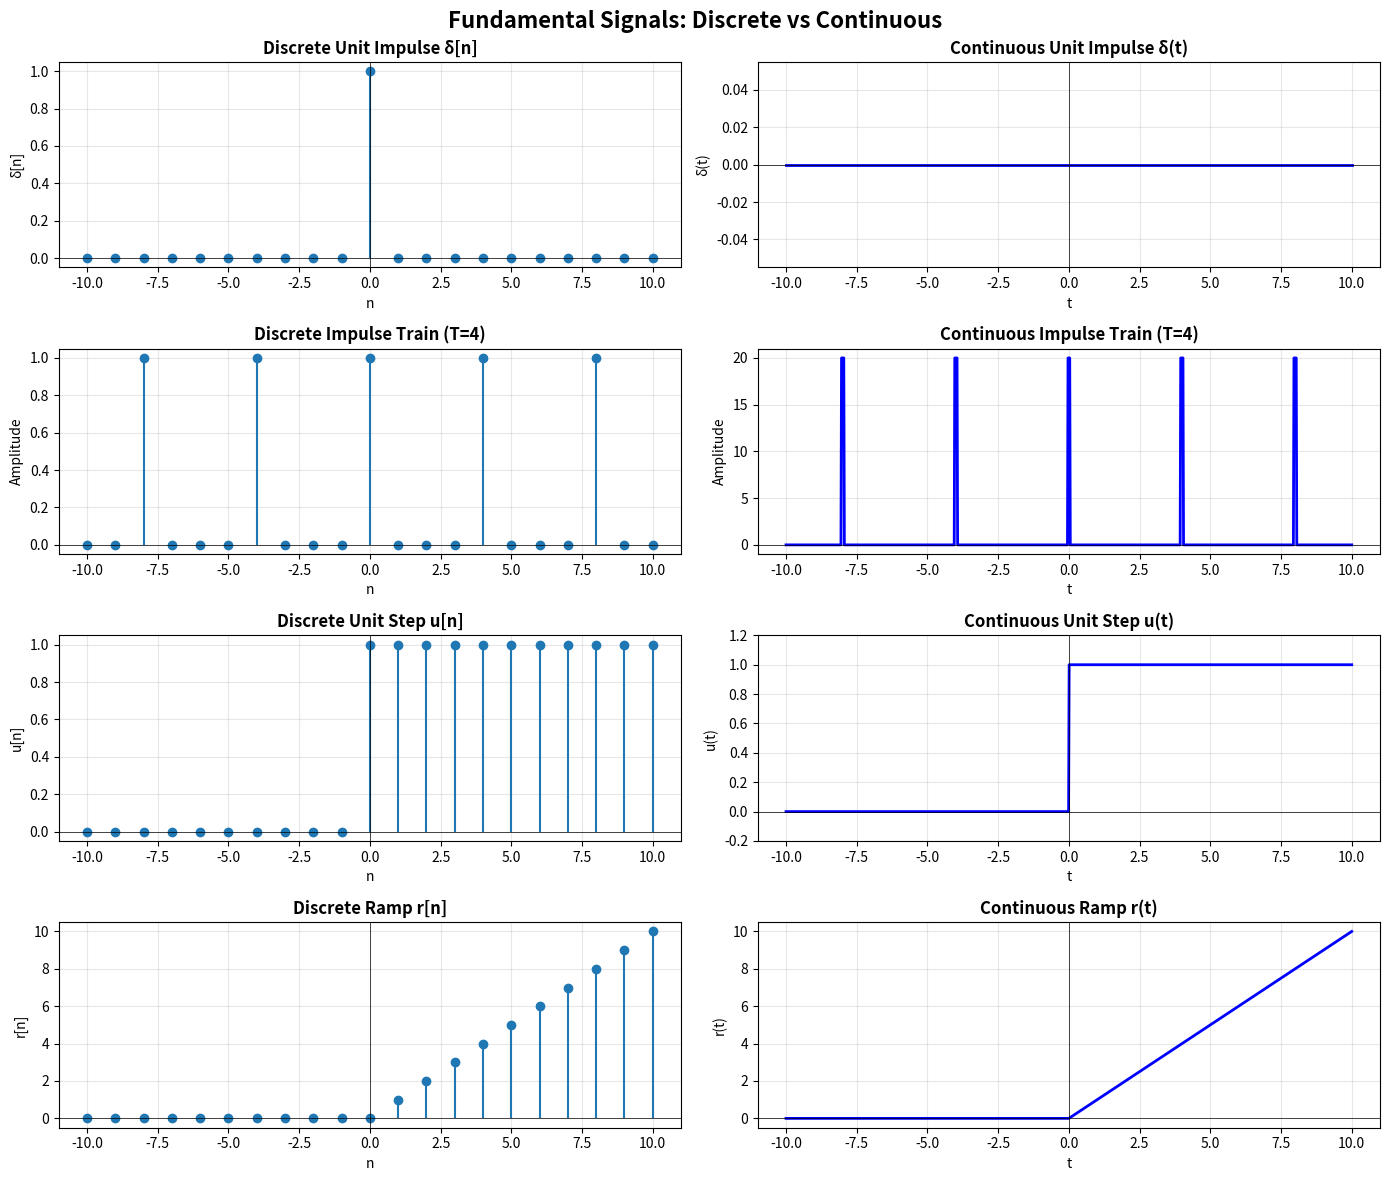
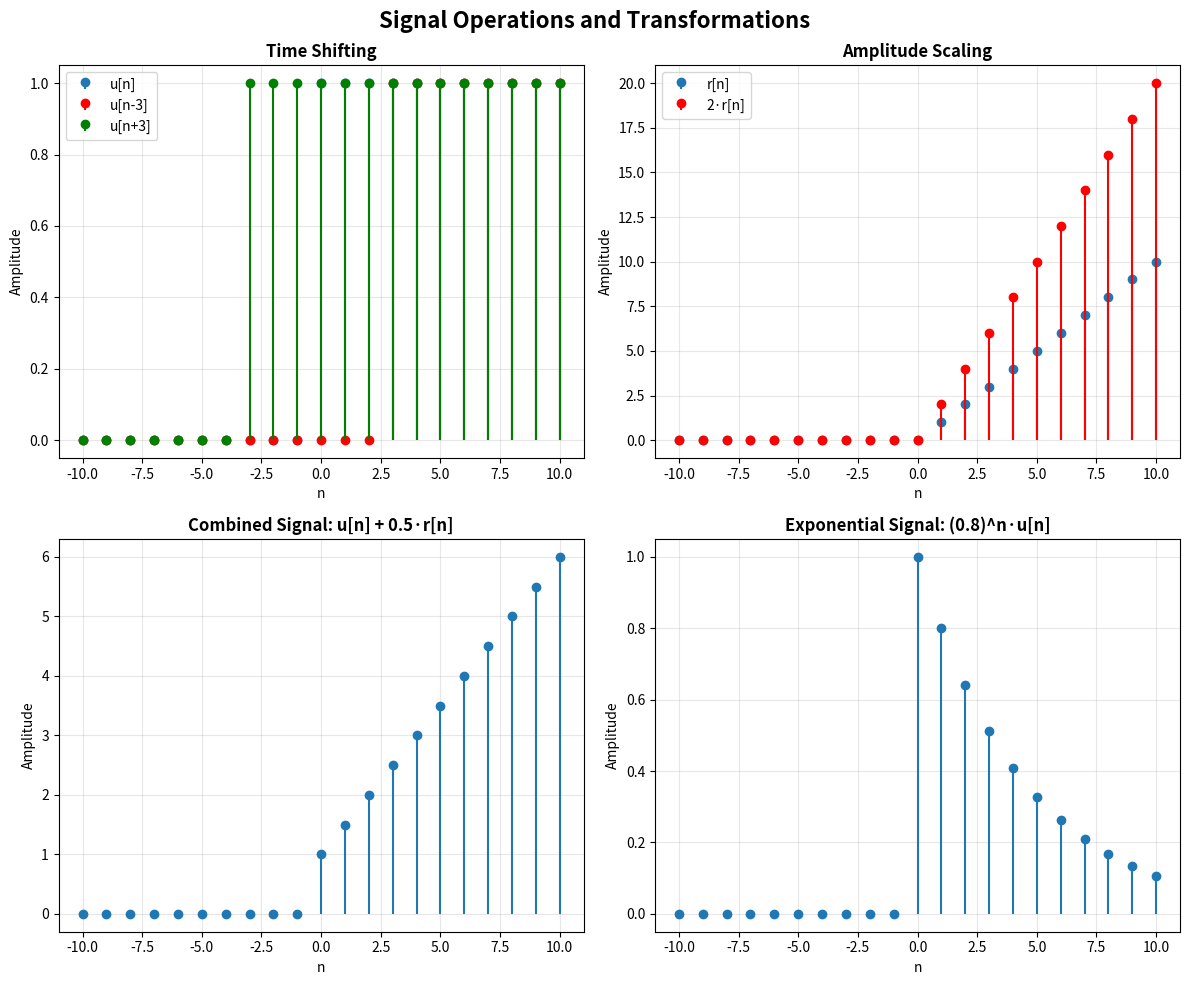

Generate these figures, in order, with matplotlib:
"""
Experiment 1: Analysis of Fundamental Signals
Objective: To simulate and analyze fundamental signals such as unit impulse, impulse train,
unit step, and ramp signals in both continuous and discrete time domains, and to understand
their properties, behavior, and importance in digital signal processing.
"""

import numpy as np
import matplotlib.pyplot as plt
import os

# Create output directory
os.makedirs('outputs', exist_ok=True)

print("=" * 50)
print("EXPERIMENT 1: FUNDAMENTAL SIGNAL ANALYSIS")
print("=" * 50)
print()

# Time parameters
n = np.arange(-10, 11)  # Discrete time
t = np.linspace(-10, 10, 1000)  # Continuous time

# ============================================================================
# 1. UNIT IMPULSE (DELTA) SIGNAL
# ============================================================================
print("=" * 50)
print("1. UNIT IMPULSE (DELTA) SIGNAL")
print("=" * 50)

# Discrete unit impulse: δ[n] = 1 for n=0, else 0
delta_discrete = np.zeros_like(n)
delta_discrete[n == 0] = 1

# Continuous approximation (Dirac delta)
delta_continuous = np.zeros_like(t)
delta_continuous[np.abs(t) < 0.01] = 100  # Approximate impulse

print(f"Discrete δ[n]:")
print(f"  Value at n=0: {delta_discrete[n == 0][0]}")
print(f"  Sum of all values: {np.sum(delta_discrete)}")
print(f"  Non-zero samples: {np.count_nonzero(delta_discrete)}")
print()

# ============================================================================
# 2. IMPULSE TRAIN SIGNAL
# ============================================================================
print("=" * 50)
print("2. IMPULSE TRAIN (PERIODIC IMPULSES)")
print("=" * 50)

# Discrete impulse train with period T=4
T = 4
impulse_train = np.zeros_like(n)
impulse_train[n % T == 0] = 1

print(f"Impulse Train with period T={T}:")
print(f"  Number of impulses: {np.sum(impulse_train)}")
print(f"  Impulse locations: {n[impulse_train == 1].tolist()}")
print()

# ============================================================================
# 3. UNIT STEP SIGNAL
# ============================================================================
print("=" * 50)
print("3. UNIT STEP SIGNAL")
print("=" * 50)

# Discrete unit step: u[n] = 1 for n≥0, else 0
step_discrete = np.zeros_like(n, dtype=float)
step_discrete[n >= 0] = 1

# Continuous unit step
step_continuous = np.zeros_like(t)
step_continuous[t >= 0] = 1

print(f"Discrete u[n]:")
print(f"  Value at n=-1: {step_discrete[n == -1][0]}")
print(f"  Value at n=0: {step_discrete[n == 0][0]}")
print(f"  Value at n=1: {step_discrete[n == 1][0]}")
print(f"  Sum from n=0 to n=10: {np.sum(step_discrete[n >= 0])}")
print()

# ============================================================================
# 4. RAMP SIGNAL
# ============================================================================
print("=" * 50)
print("4. RAMP SIGNAL")
print("=" * 50)

# Discrete ramp: r[n] = n for n≥0, else 0
ramp_discrete = np.zeros_like(n, dtype=float)
ramp_discrete[n >= 0] = n[n >= 0]

# Continuous ramp
ramp_continuous = np.zeros_like(t)
ramp_continuous[t >= 0] = t[t >= 0]

print(f"Discrete r[n]:")
print(f"  Value at n=0: {ramp_discrete[n == 0][0]}")
print(f"  Value at n=5: {ramp_discrete[n == 5][0]}")
print(f"  Value at n=10: {ramp_discrete[n == 10][0]}")
print(f"  Slope (difference): {ramp_discrete[n == 5][0] - ramp_discrete[n == 4][0]}")
print()

# ============================================================================
# PLOTTING ALL SIGNALS
# ============================================================================
print("=" * 50)
print("GENERATING VISUALIZATIONS")
print("=" * 50)

fig, axes = plt.subplots(4, 2, figsize=(14, 12))
fig.suptitle('Fundamental Signals: Discrete vs Continuous', fontsize=16, fontweight='bold')

# Row 1: Unit Impulse
axes[0, 0].stem(n, delta_discrete, basefmt=' ')
axes[0, 0].set_title('Discrete Unit Impulse δ[n]', fontweight='bold')
axes[0, 0].set_xlabel('n')
axes[0, 0].set_ylabel('δ[n]')
axes[0, 0].grid(True, alpha=0.3)
axes[0, 0].axhline(y=0, color='k', linewidth=0.5)
axes[0, 0].axvline(x=0, color='k', linewidth=0.5)

axes[0, 1].plot(t, delta_continuous, 'b-', linewidth=2)
axes[0, 1].set_title('Continuous Unit Impulse δ(t)', fontweight='bold')
axes[0, 1].set_xlabel('t')
axes[0, 1].set_ylabel('δ(t)')
axes[0, 1].grid(True, alpha=0.3)
axes[0, 1].axhline(y=0, color='k', linewidth=0.5)
axes[0, 1].axvline(x=0, color='k', linewidth=0.5)

# Row 2: Impulse Train
axes[1, 0].stem(n, impulse_train, basefmt=' ')
axes[1, 0].set_title(f'Discrete Impulse Train (T={T})', fontweight='bold')
axes[1, 0].set_xlabel('n')
axes[1, 0].set_ylabel('Amplitude')
axes[1, 0].grid(True, alpha=0.3)
axes[1, 0].axhline(y=0, color='k', linewidth=0.5)

# Continuous impulse train
impulse_train_cont = np.zeros_like(t)
for i in range(-2, 3):
    impulse_train_cont[np.abs(t - i*T) < 0.05] = 20
axes[1, 1].plot(t, impulse_train_cont, 'b-', linewidth=2)
axes[1, 1].set_title(f'Continuous Impulse Train (T={T})', fontweight='bold')
axes[1, 1].set_xlabel('t')
axes[1, 1].set_ylabel('Amplitude')
axes[1, 1].grid(True, alpha=0.3)
axes[1, 1].axhline(y=0, color='k', linewidth=0.5)

# Row 3: Unit Step
axes[2, 0].stem(n, step_discrete, basefmt=' ')
axes[2, 0].set_title('Discrete Unit Step u[n]', fontweight='bold')
axes[2, 0].set_xlabel('n')
axes[2, 0].set_ylabel('u[n]')
axes[2, 0].grid(True, alpha=0.3)
axes[2, 0].axhline(y=0, color='k', linewidth=0.5)
axes[2, 0].axvline(x=0, color='k', linewidth=0.5)

axes[2, 1].plot(t, step_continuous, 'b-', linewidth=2)
axes[2, 1].set_title('Continuous Unit Step u(t)', fontweight='bold')
axes[2, 1].set_xlabel('t')
axes[2, 1].set_ylabel('u(t)')
axes[2, 1].grid(True, alpha=0.3)
axes[2, 1].axhline(y=0, color='k', linewidth=0.5)
axes[2, 1].axvline(x=0, color='k', linewidth=0.5)
axes[2, 1].set_ylim(-0.2, 1.2)

# Row 4: Ramp
axes[3, 0].stem(n, ramp_discrete, basefmt=' ')
axes[3, 0].set_title('Discrete Ramp r[n]', fontweight='bold')
axes[3, 0].set_xlabel('n')
axes[3, 0].set_ylabel('r[n]')
axes[3, 0].grid(True, alpha=0.3)
axes[3, 0].axhline(y=0, color='k', linewidth=0.5)
axes[3, 0].axvline(x=0, color='k', linewidth=0.5)

axes[3, 1].plot(t, ramp_continuous, 'b-', linewidth=2)
axes[3, 1].set_title('Continuous Ramp r(t)', fontweight='bold')
axes[3, 1].set_xlabel('t')
axes[3, 1].set_ylabel('r(t)')
axes[3, 1].grid(True, alpha=0.3)
axes[3, 1].axhline(y=0, color='k', linewidth=0.5)
axes[3, 1].axvline(x=0, color='k', linewidth=0.5)

plt.tight_layout()
plt.savefig('outputs/fundamental_signals.png', dpi=300, bbox_inches='tight')
print("[SUCCESS] Fundamental signals plot saved to outputs/fundamental_signals.png")
print()

# ============================================================================
# SIGNAL PROPERTIES AND RELATIONSHIPS
# ============================================================================
print("=" * 50)
print("SIGNAL PROPERTIES AND RELATIONSHIPS")
print("=" * 50)

# Relationship: Step is integral of impulse
# Relationship: Ramp is integral of step
# Relationship: Impulse is derivative of step

print("\nKey Relationships:")
print("1. Unit Step = Integral of Unit Impulse")
print("   u[n] = Σ δ[k] for k from -∞ to n")
print(f"   Verification: Cumulative sum of δ[n] at n=0 = {np.cumsum(delta_discrete)[n == 0][0]}")
print()

print("2. Ramp = Integral of Unit Step")
print("   r[n] = Σ u[k] for k from -∞ to n")
print(f"   Verification: Cumulative sum of u[n] at n=5 = {np.cumsum(step_discrete)[n == 5][0]}")
print()

print("3. Impulse = Derivative of Step")
print("   δ[n] = u[n] - u[n-1]")
diff_step = np.diff(np.concatenate(([0], step_discrete)))
print(f"   Verification: Difference of u[n] has impulse at n=0")
print()

# ============================================================================
# ADDITIONAL OPERATIONS
# ============================================================================
fig2, axes2 = plt.subplots(2, 2, figsize=(12, 10))
fig2.suptitle('Signal Operations and Transformations', fontsize=16, fontweight='bold')

# 1. Delayed and Advanced Signals
delay = 3
step_delayed = np.zeros_like(n, dtype=float)
step_delayed[n >= delay] = 1
step_advanced = np.zeros_like(n, dtype=float)
step_advanced[n >= -delay] = 1

axes2[0, 0].stem(n, step_discrete, basefmt=' ', label='u[n]')
axes2[0, 0].stem(n, step_delayed, basefmt=' ', linefmt='r-', markerfmt='ro', label=f'u[n-{delay}]')
axes2[0, 0].stem(n, step_advanced, basefmt=' ', linefmt='g-', markerfmt='go', label=f'u[n+{delay}]')
axes2[0, 0].set_title('Time Shifting', fontweight='bold')
axes2[0, 0].set_xlabel('n')
axes2[0, 0].set_ylabel('Amplitude')
axes2[0, 0].legend()
axes2[0, 0].grid(True, alpha=0.3)

# 2. Scaled Signals
ramp_scaled = 2 * ramp_discrete
axes2[0, 1].stem(n, ramp_discrete, basefmt=' ', label='r[n]')
axes2[0, 1].stem(n, ramp_scaled, basefmt=' ', linefmt='r-', markerfmt='ro', label='2·r[n]')
axes2[0, 1].set_title('Amplitude Scaling', fontweight='bold')
axes2[0, 1].set_xlabel('n')
axes2[0, 1].set_ylabel('Amplitude')
axes2[0, 1].legend()
axes2[0, 1].grid(True, alpha=0.3)

# 3. Signal Combination
combined = step_discrete + 0.5 * ramp_discrete
axes2[1, 0].stem(n, combined, basefmt=' ')
axes2[1, 0].set_title('Combined Signal: u[n] + 0.5·r[n]', fontweight='bold')
axes2[1, 0].set_xlabel('n')
axes2[1, 0].set_ylabel('Amplitude')
axes2[1, 0].grid(True, alpha=0.3)

# 4. Exponential Signal
alpha = 0.8
exp_signal = np.zeros_like(n, dtype=float)
exp_signal[n >= 0] = alpha ** n[n >= 0]
axes2[1, 1].stem(n, exp_signal, basefmt=' ')
axes2[1, 1].set_title(f'Exponential Signal: ({alpha})^n·u[n]', fontweight='bold')
axes2[1, 1].set_xlabel('n')
axes2[1, 1].set_ylabel('Amplitude')
axes2[1, 1].grid(True, alpha=0.3)

plt.tight_layout()
plt.savefig('outputs/signal_operations.png', dpi=300, bbox_inches='tight')
print("[SUCCESS] Signal operations plot saved to outputs/signal_operations.png")
print()

print("=" * 50)
print("EXPERIMENT 1 COMPLETED SUCCESSFULLY!")
print("=" * 50)
print()
print("Summary:")
print("- Generated and analyzed 4 fundamental signals")
print("- Compared discrete and continuous representations")
print("- Demonstrated signal properties and relationships")
print("- Performed time shifting, scaling, and combination operations")
print()
print("Output files:")
print("  1. outputs/fundamental_signals.png")
print("  2. outputs/signal_operations.png")
print()
